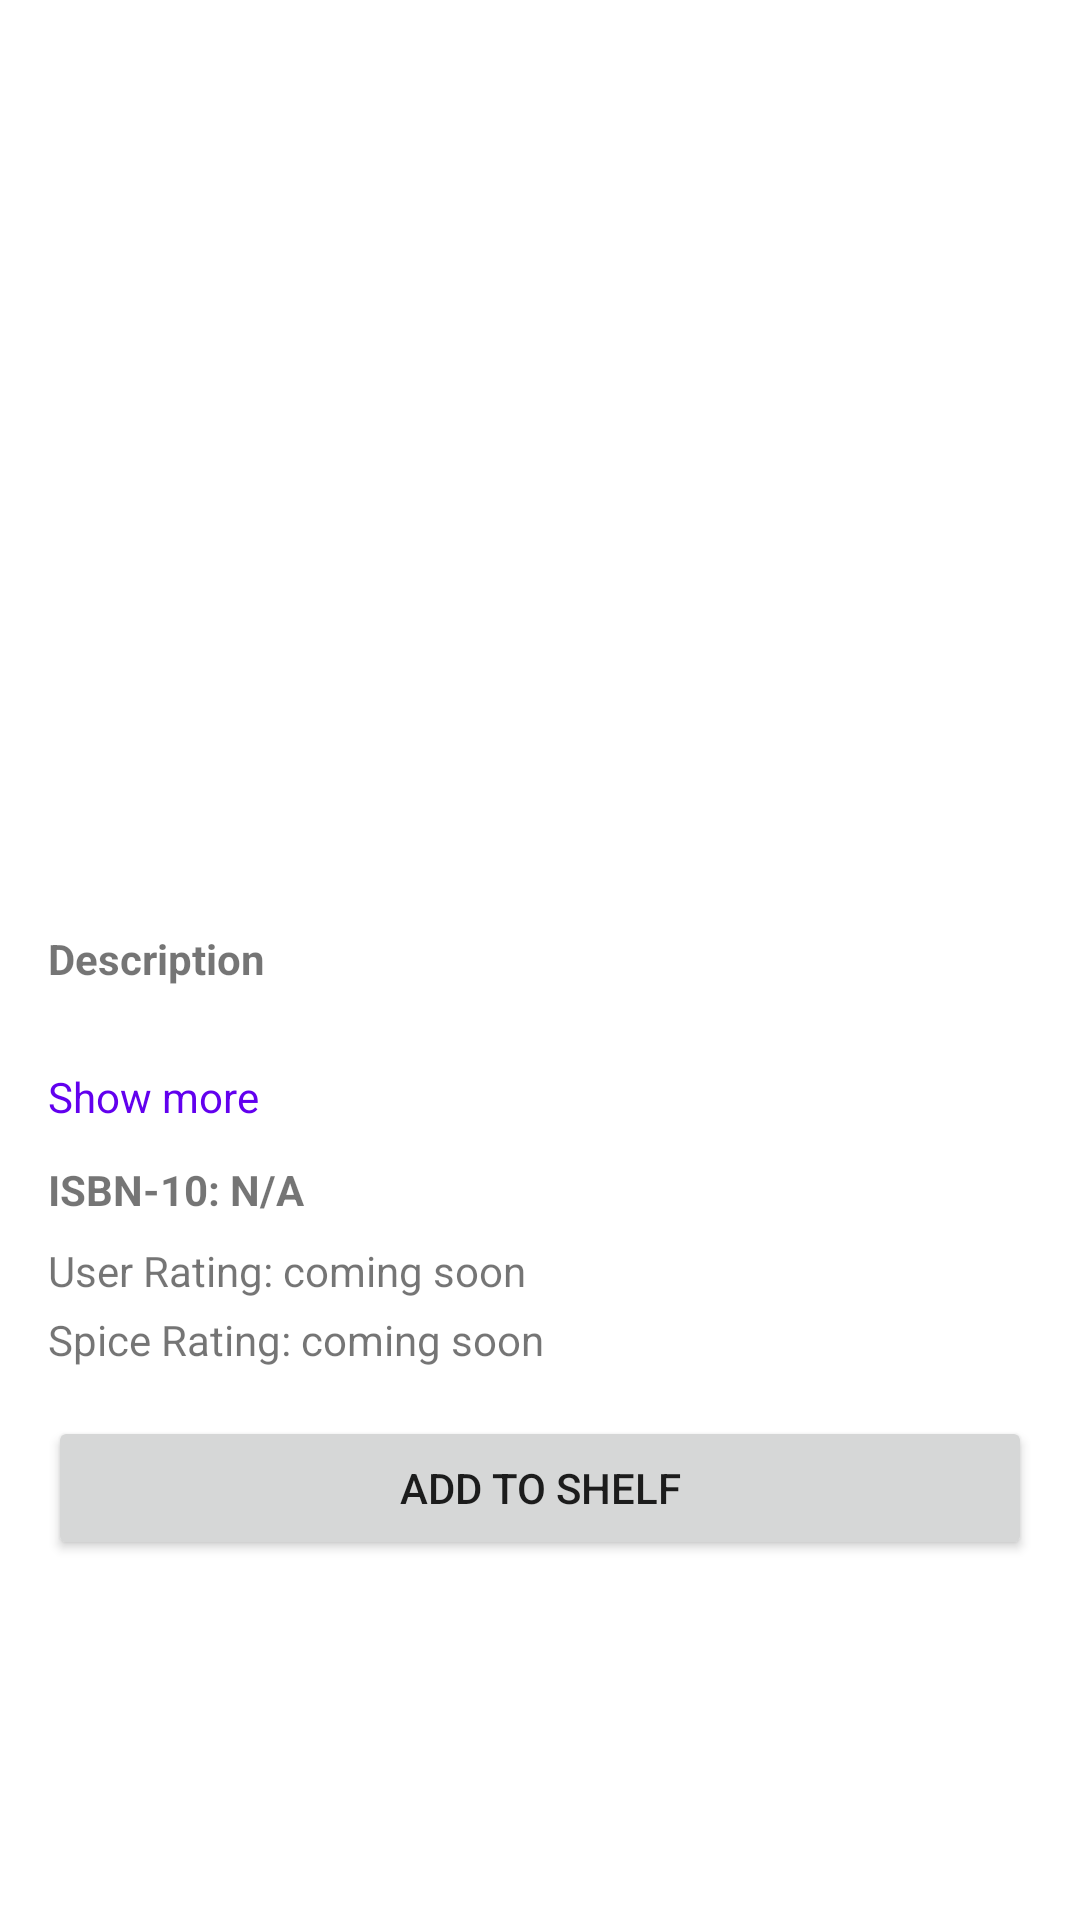

Write the Android layout XML for this screen, with the resource values it uses.
<!-- AndroidManifest.xml: application theme Theme.ScribesNook -->
<!-- res/layout/fragment_book_details.xml -->
<?xml version="1.0" encoding="utf-8"?>
<ScrollView xmlns:android="http://schemas.android.com/apk/res/android"
    android:layout_width="match_parent"
    android:layout_height="match_parent"
    android:padding="16dp">

    <LinearLayout
        android:layout_width="match_parent"
        android:layout_height="wrap_content"
        android:orientation="vertical">

        <ImageView
            android:id="@+id/book_cover"
            android:layout_width="150dp"
            android:layout_height="220dp"
            android:layout_gravity="center"
            android:scaleType="fitCenter"
            android:contentDescription="@string/book_cover" />

        <TextView
            android:id="@+id/book_title"
            android:layout_width="match_parent"
            android:layout_height="wrap_content"
            android:textSize="20sp"
            android:textStyle="bold"
            android:layout_marginTop="12dp" />

        <TextView
            android:id="@+id/book_authors"
            android:layout_width="match_parent"
            android:layout_height="wrap_content"
            android:textStyle="italic"
            android:layout_marginTop="4dp" />

        <TextView
            android:id="@+id/description_label"
            android:layout_width="wrap_content"
            android:layout_height="wrap_content"
            android:text="Description"
            android:textStyle="bold"
            android:layout_marginTop="12dp" />

        <TextView
            android:id="@+id/book_description"
            android:layout_width="match_parent"
            android:layout_height="wrap_content"
            android:maxLines="4"
            android:ellipsize="end"
            android:layout_marginTop="4dp" />

        <TextView
            android:id="@+id/expand_description"
            android:layout_width="wrap_content"
            android:layout_height="wrap_content"
            android:text="Show more"
            android:textColor="?attr/colorPrimary"
            android:layout_marginTop="4dp" />

        <TextView
            android:id="@+id/book_isbn"
            android:layout_width="match_parent"
            android:layout_height="wrap_content"
            android:text="ISBN-10: N/A"
            android:layout_marginTop="12dp"
            android:textStyle="bold" />

        <TextView
            android:id="@+id/book_rating"
            android:layout_width="match_parent"
            android:layout_height="wrap_content"
            android:text="User Rating: coming soon"
            android:layout_marginTop="8dp" />

        <TextView
            android:id="@+id/book_spice"
            android:layout_width="match_parent"
            android:layout_height="wrap_content"
            android:text="Spice Rating: coming soon"
            android:layout_marginTop="4dp" />

        <Button
            android:id="@+id/btn_add_shelf"
            android:layout_width="match_parent"
            android:layout_height="wrap_content"
            android:text="Add to Shelf"
            android:layout_marginTop="16dp" />

    </LinearLayout>
</ScrollView>
<!-- resources referenced by this layout -->
<resources>
  <string name="book_cover">Book cover</string>
  <style name="Theme.ScribesNook" parent="Theme.MaterialComponents.DayNight.DarkActionBar">
          
          <item name="colorPrimary">@color/purple_500</item>
          <item name="colorPrimaryVariant">@color/purple_700</item>
          <item name="colorOnPrimary">@color/white</item>
          
          <item name="colorSecondary">@color/teal_200</item>
          <item name="colorSecondaryVariant">@color/teal_700</item>
          <item name="colorOnSecondary">@color/black</item>
          
          <item name="android:statusBarColor">?attr/colorPrimaryVariant</item>
          
      </style>
  <!-- not gathered from this repository: default colours our renderer supplied (Android Studio template values) -->
  <color name="purple_500">#FF6200EE</color>
  <color name="purple_700">#FF3700B3</color>
  <color name="teal_200">#FF03DAC5</color>
  <color name="teal_700">#FF018786</color>
  <color name="black">#FF000000</color>
  <color name="white">#FFFFFFFF</color>
</resources>
